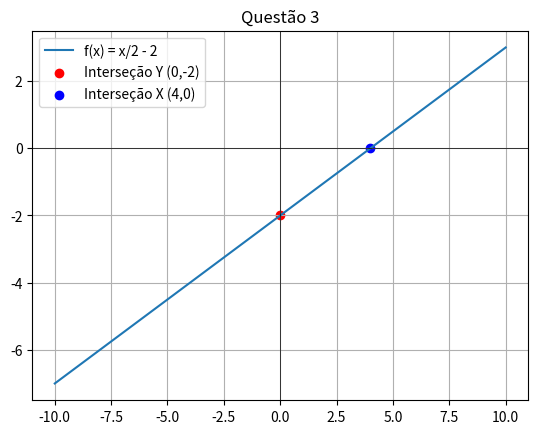

Generate this figure with matplotlib:
from matplotlib.pyplot import *
from numpy import *

x = linspace(-10, 10, 100)

y = x / 2 - 2

plot(x, y, label="f(x) = x/2 - 2")
scatter(0, -2, color='red', label="Interseção Y (0,-2)")
scatter(4, 0, color='blue', label="Interseção X (4,0)")
axhline(0, color='black', linewidth=0.5)
axvline(0, color='black', linewidth=0.5)
title("Questão 3")
grid()
legend()
show()